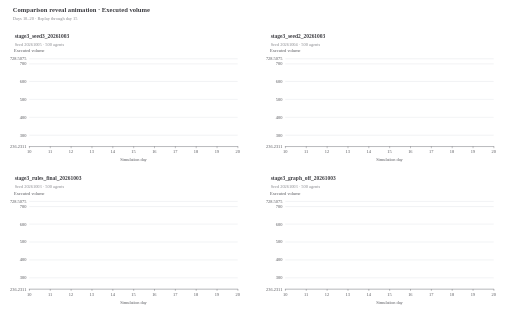
t = 0.00 s
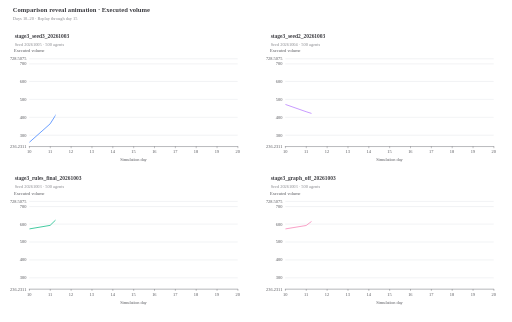
t = 0.25 s
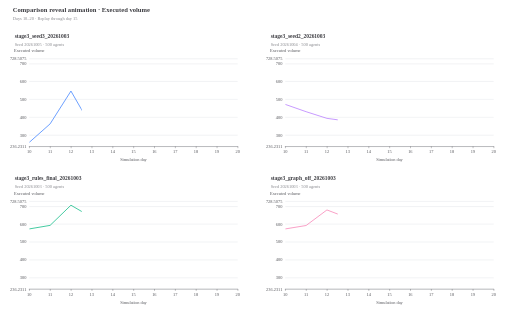
t = 0.50 s
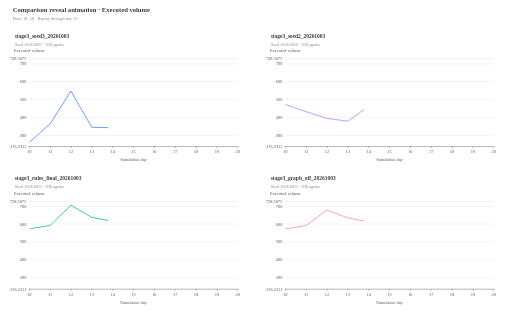
t = 0.75 s

The animated SVG that drew these frames (rendered in a browser with its animation timeline set to each time). Animation: 4 SMIL elements (animate=4); one cycle of 1.00 s, repeats indefinitely.

<svg xmlns="http://www.w3.org/2000/svg" xmlns:xlink="http://www.w3.org/1999/xlink" width="1400" height="880" version="1.1" baseProfile="full" viewBox="0 0 1400 880"><defs><clipPath id="comparison-reveal-0"><rect x="80" y="150" width="570" height="260"><animate attributeName="width" from="0" to="287" dur="1s" repeatCount="indefinite"/></rect></clipPath><clipPath id="comparison-reveal-1"><rect x="780" y="150" width="570" height="260"><animate attributeName="width" from="0" to="287" dur="1s" repeatCount="indefinite"/></rect></clipPath><clipPath id="comparison-reveal-2"><rect x="80" y="540" width="570" height="260"><animate attributeName="width" from="0" to="287" dur="1s" repeatCount="indefinite"/></rect></clipPath><clipPath id="comparison-reveal-3"><rect x="780" y="540" width="570" height="260"><animate attributeName="width" from="0" to="287" dur="1s" repeatCount="indefinite"/></rect></clipPath></defs>
<rect width="1400" height="880" x="0" y="0" fill="#ffffff"/>
<path d="M80 400.5L650 400.5" fill="none" stroke="#dbdee4" class="zr0-cls-0"/>
<path d="M80 369.5L650 369.5" fill="none" stroke="#dbdee4" class="zr0-cls-0"/>
<path d="M80 320.5L650 320.5" fill="none" stroke="#dbdee4" class="zr0-cls-0"/>
<path d="M80 271.5L650 271.5" fill="none" stroke="#dbdee4" class="zr0-cls-0"/>
<path d="M80 222.5L650 222.5" fill="none" stroke="#dbdee4" class="zr0-cls-0"/>
<path d="M80 174.5L650 174.5" fill="none" stroke="#dbdee4" class="zr0-cls-0"/>
<path d="M80 160.5L650 160.5" fill="none" stroke="#dbdee4" class="zr0-cls-0"/>
<path d="M780 400.5L1350 400.5" fill="none" stroke="#dbdee4" class="zr0-cls-0"/>
<path d="M780 369.5L1350 369.5" fill="none" stroke="#dbdee4" class="zr0-cls-0"/>
<path d="M780 320.5L1350 320.5" fill="none" stroke="#dbdee4" class="zr0-cls-0"/>
<path d="M780 271.5L1350 271.5" fill="none" stroke="#dbdee4" class="zr0-cls-0"/>
<path d="M780 222.5L1350 222.5" fill="none" stroke="#dbdee4" class="zr0-cls-0"/>
<path d="M780 174.5L1350 174.5" fill="none" stroke="#dbdee4" class="zr0-cls-0"/>
<path d="M780 160.5L1350 160.5" fill="none" stroke="#dbdee4" class="zr0-cls-0"/>
<path d="M80 790.5L650 790.5" fill="none" stroke="#dbdee4" class="zr0-cls-0"/>
<path d="M80 759.5L650 759.5" fill="none" stroke="#dbdee4" class="zr0-cls-0"/>
<path d="M80 710.5L650 710.5" fill="none" stroke="#dbdee4" class="zr0-cls-0"/>
<path d="M80 661.5L650 661.5" fill="none" stroke="#dbdee4" class="zr0-cls-0"/>
<path d="M80 612.5L650 612.5" fill="none" stroke="#dbdee4" class="zr0-cls-0"/>
<path d="M80 564.5L650 564.5" fill="none" stroke="#dbdee4" class="zr0-cls-0"/>
<path d="M80 550.5L650 550.5" fill="none" stroke="#dbdee4" class="zr0-cls-0"/>
<path d="M780 790.5L1350 790.5" fill="none" stroke="#dbdee4" class="zr0-cls-0"/>
<path d="M780 759.5L1350 759.5" fill="none" stroke="#dbdee4" class="zr0-cls-0"/>
<path d="M780 710.5L1350 710.5" fill="none" stroke="#dbdee4" class="zr0-cls-0"/>
<path d="M780 661.5L1350 661.5" fill="none" stroke="#dbdee4" class="zr0-cls-0"/>
<path d="M780 612.5L1350 612.5" fill="none" stroke="#dbdee4" class="zr0-cls-0"/>
<path d="M780 564.5L1350 564.5" fill="none" stroke="#dbdee4" class="zr0-cls-0"/>
<path d="M780 550.5L1350 550.5" fill="none" stroke="#dbdee4" class="zr0-cls-0"/>
<text dominant-baseline="central" text-anchor="middle" style="font-size:12px;font-family:Microsoft YaHei;" xml:space="preserve" y="-6" transform="translate(80 145)" fill="#54555a">Executed volume</text>
<text dominant-baseline="central" text-anchor="middle" style="font-size:12px;font-family:Microsoft YaHei;" xml:space="preserve" y="-6" transform="translate(780 145)" fill="#54555a">Executed volume</text>
<text dominant-baseline="central" text-anchor="middle" style="font-size:12px;font-family:Microsoft YaHei;" xml:space="preserve" y="-6" transform="translate(80 535)" fill="#54555a">Executed volume</text>
<text dominant-baseline="central" text-anchor="middle" style="font-size:12px;font-family:Microsoft YaHei;" xml:space="preserve" y="-6" transform="translate(780 535)" fill="#54555a">Executed volume</text>
<text dominant-baseline="central" text-anchor="middle" style="font-size:12px;font-family:Microsoft YaHei;" xml:space="preserve" y="6" transform="translate(365 430)" fill="#54555a">Simulation day</text>
<path d="M80 400.5L650 400.5" fill="none" stroke="#54555a" stroke-linecap="round" class="zr0-cls-0"/>
<text dominant-baseline="central" text-anchor="middle" style="font-size:12px;font-family:Microsoft YaHei;" xml:space="preserve" y="6" transform="translate(1065 430)" fill="#54555a">Simulation day</text>
<path d="M780 400.5L1350 400.5" fill="none" stroke="#54555a" stroke-linecap="round" class="zr0-cls-0"/>
<text dominant-baseline="central" text-anchor="middle" style="font-size:12px;font-family:Microsoft YaHei;" xml:space="preserve" y="6" transform="translate(365 820)" fill="#54555a">Simulation day</text>
<path d="M80 790.5L650 790.5" fill="none" stroke="#54555a" stroke-linecap="round" class="zr0-cls-0"/>
<text dominant-baseline="central" text-anchor="middle" style="font-size:12px;font-family:Microsoft YaHei;" xml:space="preserve" y="6" transform="translate(1065 820)" fill="#54555a">Simulation day</text>
<path d="M780 790.5L1350 790.5" fill="none" stroke="#54555a" stroke-linecap="round" class="zr0-cls-0"/>
<path d="M80.5 400L80.5 405" fill="none" stroke="#54555a" class="zr0-cls-0"/>
<path d="M137.5 400L137.5 405" fill="none" stroke="#54555a" class="zr0-cls-0"/>
<path d="M194.5 400L194.5 405" fill="none" stroke="#54555a" class="zr0-cls-0"/>
<path d="M251.5 400L251.5 405" fill="none" stroke="#54555a" class="zr0-cls-0"/>
<path d="M308.5 400L308.5 405" fill="none" stroke="#54555a" class="zr0-cls-0"/>
<path d="M365.5 400L365.5 405" fill="none" stroke="#54555a" class="zr0-cls-0"/>
<path d="M422.5 400L422.5 405" fill="none" stroke="#54555a" class="zr0-cls-0"/>
<path d="M479.5 400L479.5 405" fill="none" stroke="#54555a" class="zr0-cls-0"/>
<path d="M536.5 400L536.5 405" fill="none" stroke="#54555a" class="zr0-cls-0"/>
<path d="M593.5 400L593.5 405" fill="none" stroke="#54555a" class="zr0-cls-0"/>
<path d="M650.5 400L650.5 405" fill="none" stroke="#54555a" class="zr0-cls-0"/>
<path d="M780.5 400L780.5 405" fill="none" stroke="#54555a" class="zr0-cls-0"/>
<path d="M837.5 400L837.5 405" fill="none" stroke="#54555a" class="zr0-cls-0"/>
<path d="M894.5 400L894.5 405" fill="none" stroke="#54555a" class="zr0-cls-0"/>
<path d="M951.5 400L951.5 405" fill="none" stroke="#54555a" class="zr0-cls-0"/>
<path d="M1008.5 400L1008.5 405" fill="none" stroke="#54555a" class="zr0-cls-0"/>
<path d="M1065.5 400L1065.5 405" fill="none" stroke="#54555a" class="zr0-cls-0"/>
<path d="M1122.5 400L1122.5 405" fill="none" stroke="#54555a" class="zr0-cls-0"/>
<path d="M1179.5 400L1179.5 405" fill="none" stroke="#54555a" class="zr0-cls-0"/>
<path d="M1236.5 400L1236.5 405" fill="none" stroke="#54555a" class="zr0-cls-0"/>
<path d="M1293.5 400L1293.5 405" fill="none" stroke="#54555a" class="zr0-cls-0"/>
<path d="M1350.5 400L1350.5 405" fill="none" stroke="#54555a" class="zr0-cls-0"/>
<path d="M80.5 790L80.5 795" fill="none" stroke="#54555a" class="zr0-cls-0"/>
<path d="M137.5 790L137.5 795" fill="none" stroke="#54555a" class="zr0-cls-0"/>
<path d="M194.5 790L194.5 795" fill="none" stroke="#54555a" class="zr0-cls-0"/>
<path d="M251.5 790L251.5 795" fill="none" stroke="#54555a" class="zr0-cls-0"/>
<path d="M308.5 790L308.5 795" fill="none" stroke="#54555a" class="zr0-cls-0"/>
<path d="M365.5 790L365.5 795" fill="none" stroke="#54555a" class="zr0-cls-0"/>
<path d="M422.5 790L422.5 795" fill="none" stroke="#54555a" class="zr0-cls-0"/>
<path d="M479.5 790L479.5 795" fill="none" stroke="#54555a" class="zr0-cls-0"/>
<path d="M536.5 790L536.5 795" fill="none" stroke="#54555a" class="zr0-cls-0"/>
<path d="M593.5 790L593.5 795" fill="none" stroke="#54555a" class="zr0-cls-0"/>
<path d="M650.5 790L650.5 795" fill="none" stroke="#54555a" class="zr0-cls-0"/>
<path d="M780.5 790L780.5 795" fill="none" stroke="#54555a" class="zr0-cls-0"/>
<path d="M837.5 790L837.5 795" fill="none" stroke="#54555a" class="zr0-cls-0"/>
<path d="M894.5 790L894.5 795" fill="none" stroke="#54555a" class="zr0-cls-0"/>
<path d="M951.5 790L951.5 795" fill="none" stroke="#54555a" class="zr0-cls-0"/>
<path d="M1008.5 790L1008.5 795" fill="none" stroke="#54555a" class="zr0-cls-0"/>
<path d="M1065.5 790L1065.5 795" fill="none" stroke="#54555a" class="zr0-cls-0"/>
<path d="M1122.5 790L1122.5 795" fill="none" stroke="#54555a" class="zr0-cls-0"/>
<path d="M1179.5 790L1179.5 795" fill="none" stroke="#54555a" class="zr0-cls-0"/>
<path d="M1236.5 790L1236.5 795" fill="none" stroke="#54555a" class="zr0-cls-0"/>
<path d="M1293.5 790L1293.5 795" fill="none" stroke="#54555a" class="zr0-cls-0"/>
<path d="M1350.5 790L1350.5 795" fill="none" stroke="#54555a" class="zr0-cls-0"/>
<text dominant-baseline="central" text-anchor="end" style="font-size:12px;font-family:Microsoft YaHei;" transform="translate(72 400)" fill="#54555a">236.2311</text>
<text dominant-baseline="central" text-anchor="end" style="font-size:12px;font-family:Microsoft YaHei;" transform="translate(72 368.9107)" fill="#54555a">300</text>
<text dominant-baseline="central" text-anchor="end" style="font-size:12px;font-family:Microsoft YaHei;" transform="translate(72 320.1576)" fill="#54555a">400</text>
<text dominant-baseline="central" text-anchor="end" style="font-size:12px;font-family:Microsoft YaHei;" transform="translate(72 271.4045)" fill="#54555a">500</text>
<text dominant-baseline="central" text-anchor="end" style="font-size:12px;font-family:Microsoft YaHei;" transform="translate(72 222.6514)" fill="#54555a">600</text>
<text dominant-baseline="central" text-anchor="end" style="font-size:12px;font-family:Microsoft YaHei;" transform="translate(72 173.8983)" fill="#54555a">700</text>
<text dominant-baseline="central" text-anchor="end" style="font-size:12px;font-family:Microsoft YaHei;" transform="translate(72 160)" fill="#54555a">728.5075</text>
<text dominant-baseline="central" text-anchor="end" style="font-size:12px;font-family:Microsoft YaHei;" transform="translate(772 400)" fill="#54555a">236.2311</text>
<text dominant-baseline="central" text-anchor="end" style="font-size:12px;font-family:Microsoft YaHei;" transform="translate(772 368.9107)" fill="#54555a">300</text>
<text dominant-baseline="central" text-anchor="end" style="font-size:12px;font-family:Microsoft YaHei;" transform="translate(772 320.1576)" fill="#54555a">400</text>
<text dominant-baseline="central" text-anchor="end" style="font-size:12px;font-family:Microsoft YaHei;" transform="translate(772 271.4045)" fill="#54555a">500</text>
<text dominant-baseline="central" text-anchor="end" style="font-size:12px;font-family:Microsoft YaHei;" transform="translate(772 222.6514)" fill="#54555a">600</text>
<text dominant-baseline="central" text-anchor="end" style="font-size:12px;font-family:Microsoft YaHei;" transform="translate(772 173.8983)" fill="#54555a">700</text>
<text dominant-baseline="central" text-anchor="end" style="font-size:12px;font-family:Microsoft YaHei;" transform="translate(772 160)" fill="#54555a">728.5075</text>
<text dominant-baseline="central" text-anchor="end" style="font-size:12px;font-family:Microsoft YaHei;" transform="translate(72 790)" fill="#54555a">236.2311</text>
<text dominant-baseline="central" text-anchor="end" style="font-size:12px;font-family:Microsoft YaHei;" transform="translate(72 758.9107)" fill="#54555a">300</text>
<text dominant-baseline="central" text-anchor="end" style="font-size:12px;font-family:Microsoft YaHei;" transform="translate(72 710.1576)" fill="#54555a">400</text>
<text dominant-baseline="central" text-anchor="end" style="font-size:12px;font-family:Microsoft YaHei;" transform="translate(72 661.4045)" fill="#54555a">500</text>
<text dominant-baseline="central" text-anchor="end" style="font-size:12px;font-family:Microsoft YaHei;" transform="translate(72 612.6514)" fill="#54555a">600</text>
<text dominant-baseline="central" text-anchor="end" style="font-size:12px;font-family:Microsoft YaHei;" transform="translate(72 563.8983)" fill="#54555a">700</text>
<text dominant-baseline="central" text-anchor="end" style="font-size:12px;font-family:Microsoft YaHei;" transform="translate(72 550)" fill="#54555a">728.5075</text>
<text dominant-baseline="central" text-anchor="end" style="font-size:12px;font-family:Microsoft YaHei;" transform="translate(772 790)" fill="#54555a">236.2311</text>
<text dominant-baseline="central" text-anchor="end" style="font-size:12px;font-family:Microsoft YaHei;" transform="translate(772 758.9107)" fill="#54555a">300</text>
<text dominant-baseline="central" text-anchor="end" style="font-size:12px;font-family:Microsoft YaHei;" transform="translate(772 710.1576)" fill="#54555a">400</text>
<text dominant-baseline="central" text-anchor="end" style="font-size:12px;font-family:Microsoft YaHei;" transform="translate(772 661.4045)" fill="#54555a">500</text>
<text dominant-baseline="central" text-anchor="end" style="font-size:12px;font-family:Microsoft YaHei;" transform="translate(772 612.6514)" fill="#54555a">600</text>
<text dominant-baseline="central" text-anchor="end" style="font-size:12px;font-family:Microsoft YaHei;" transform="translate(772 563.8983)" fill="#54555a">700</text>
<text dominant-baseline="central" text-anchor="end" style="font-size:12px;font-family:Microsoft YaHei;" transform="translate(772 550)" fill="#54555a">728.5075</text>
<text dominant-baseline="central" text-anchor="middle" style="font-size:12px;font-family:Microsoft YaHei;" y="6" transform="translate(80 408)" fill="#54555a">10</text>
<text dominant-baseline="central" text-anchor="middle" style="font-size:12px;font-family:Microsoft YaHei;" y="6" transform="translate(137 408)" fill="#54555a">11</text>
<text dominant-baseline="central" text-anchor="middle" style="font-size:12px;font-family:Microsoft YaHei;" y="6" transform="translate(194 408)" fill="#54555a">12</text>
<text dominant-baseline="central" text-anchor="middle" style="font-size:12px;font-family:Microsoft YaHei;" y="6" transform="translate(251 408)" fill="#54555a">13</text>
<text dominant-baseline="central" text-anchor="middle" style="font-size:12px;font-family:Microsoft YaHei;" y="6" transform="translate(308 408)" fill="#54555a">14</text>
<text dominant-baseline="central" text-anchor="middle" style="font-size:12px;font-family:Microsoft YaHei;" y="6" transform="translate(365 408)" fill="#54555a">15</text>
<text dominant-baseline="central" text-anchor="middle" style="font-size:12px;font-family:Microsoft YaHei;" y="6" transform="translate(422 408)" fill="#54555a">16</text>
<text dominant-baseline="central" text-anchor="middle" style="font-size:12px;font-family:Microsoft YaHei;" y="6" transform="translate(479 408)" fill="#54555a">17</text>
<text dominant-baseline="central" text-anchor="middle" style="font-size:12px;font-family:Microsoft YaHei;" y="6" transform="translate(536 408)" fill="#54555a">18</text>
<text dominant-baseline="central" text-anchor="middle" style="font-size:12px;font-family:Microsoft YaHei;" y="6" transform="translate(593 408)" fill="#54555a">19</text>
<text dominant-baseline="central" text-anchor="middle" style="font-size:12px;font-family:Microsoft YaHei;" y="6" transform="translate(650 408)" fill="#54555a">20</text>
<text dominant-baseline="central" text-anchor="middle" style="font-size:12px;font-family:Microsoft YaHei;" y="6" transform="translate(780 408)" fill="#54555a">10</text>
<text dominant-baseline="central" text-anchor="middle" style="font-size:12px;font-family:Microsoft YaHei;" y="6" transform="translate(837 408)" fill="#54555a">11</text>
<text dominant-baseline="central" text-anchor="middle" style="font-size:12px;font-family:Microsoft YaHei;" y="6" transform="translate(894 408)" fill="#54555a">12</text>
<text dominant-baseline="central" text-anchor="middle" style="font-size:12px;font-family:Microsoft YaHei;" y="6" transform="translate(951 408)" fill="#54555a">13</text>
<text dominant-baseline="central" text-anchor="middle" style="font-size:12px;font-family:Microsoft YaHei;" y="6" transform="translate(1008 408)" fill="#54555a">14</text>
<text dominant-baseline="central" text-anchor="middle" style="font-size:12px;font-family:Microsoft YaHei;" y="6" transform="translate(1065 408)" fill="#54555a">15</text>
<text dominant-baseline="central" text-anchor="middle" style="font-size:12px;font-family:Microsoft YaHei;" y="6" transform="translate(1122 408)" fill="#54555a">16</text>
<text dominant-baseline="central" text-anchor="middle" style="font-size:12px;font-family:Microsoft YaHei;" y="6" transform="translate(1179 408)" fill="#54555a">17</text>
<text dominant-baseline="central" text-anchor="middle" style="font-size:12px;font-family:Microsoft YaHei;" y="6" transform="translate(1236 408)" fill="#54555a">18</text>
<text dominant-baseline="central" text-anchor="middle" style="font-size:12px;font-family:Microsoft YaHei;" y="6" transform="translate(1293 408)" fill="#54555a">19</text>
<text dominant-baseline="central" text-anchor="middle" style="font-size:12px;font-family:Microsoft YaHei;" y="6" transform="translate(1350 408)" fill="#54555a">20</text>
<text dominant-baseline="central" text-anchor="middle" style="font-size:12px;font-family:Microsoft YaHei;" y="6" transform="translate(80 798)" fill="#54555a">10</text>
<text dominant-baseline="central" text-anchor="middle" style="font-size:12px;font-family:Microsoft YaHei;" y="6" transform="translate(137 798)" fill="#54555a">11</text>
<text dominant-baseline="central" text-anchor="middle" style="font-size:12px;font-family:Microsoft YaHei;" y="6" transform="translate(194 798)" fill="#54555a">12</text>
<text dominant-baseline="central" text-anchor="middle" style="font-size:12px;font-family:Microsoft YaHei;" y="6" transform="translate(251 798)" fill="#54555a">13</text>
<text dominant-baseline="central" text-anchor="middle" style="font-size:12px;font-family:Microsoft YaHei;" y="6" transform="translate(308 798)" fill="#54555a">14</text>
<text dominant-baseline="central" text-anchor="middle" style="font-size:12px;font-family:Microsoft YaHei;" y="6" transform="translate(365 798)" fill="#54555a">15</text>
<text dominant-baseline="central" text-anchor="middle" style="font-size:12px;font-family:Microsoft YaHei;" y="6" transform="translate(422 798)" fill="#54555a">16</text>
<text dominant-baseline="central" text-anchor="middle" style="font-size:12px;font-family:Microsoft YaHei;" y="6" transform="translate(479 798)" fill="#54555a">17</text>
<text dominant-baseline="central" text-anchor="middle" style="font-size:12px;font-family:Microsoft YaHei;" y="6" transform="translate(536 798)" fill="#54555a">18</text>
<text dominant-baseline="central" text-anchor="middle" style="font-size:12px;font-family:Microsoft YaHei;" y="6" transform="translate(593 798)" fill="#54555a">19</text>
<text dominant-baseline="central" text-anchor="middle" style="font-size:12px;font-family:Microsoft YaHei;" y="6" transform="translate(650 798)" fill="#54555a">20</text>
<text dominant-baseline="central" text-anchor="middle" style="font-size:12px;font-family:Microsoft YaHei;" y="6" transform="translate(780 798)" fill="#54555a">10</text>
<text dominant-baseline="central" text-anchor="middle" style="font-size:12px;font-family:Microsoft YaHei;" y="6" transform="translate(837 798)" fill="#54555a">11</text>
<text dominant-baseline="central" text-anchor="middle" style="font-size:12px;font-family:Microsoft YaHei;" y="6" transform="translate(894 798)" fill="#54555a">12</text>
<text dominant-baseline="central" text-anchor="middle" style="font-size:12px;font-family:Microsoft YaHei;" y="6" transform="translate(951 798)" fill="#54555a">13</text>
<text dominant-baseline="central" text-anchor="middle" style="font-size:12px;font-family:Microsoft YaHei;" y="6" transform="translate(1008 798)" fill="#54555a">14</text>
<text dominant-baseline="central" text-anchor="middle" style="font-size:12px;font-family:Microsoft YaHei;" y="6" transform="translate(1065 798)" fill="#54555a">15</text>
<text dominant-baseline="central" text-anchor="middle" style="font-size:12px;font-family:Microsoft YaHei;" y="6" transform="translate(1122 798)" fill="#54555a">16</text>
<text dominant-baseline="central" text-anchor="middle" style="font-size:12px;font-family:Microsoft YaHei;" y="6" transform="translate(1179 798)" fill="#54555a">17</text>
<text dominant-baseline="central" text-anchor="middle" style="font-size:12px;font-family:Microsoft YaHei;" y="6" transform="translate(1236 798)" fill="#54555a">18</text>
<text dominant-baseline="central" text-anchor="middle" style="font-size:12px;font-family:Microsoft YaHei;" y="6" transform="translate(1293 798)" fill="#54555a">19</text>
<text dominant-baseline="central" text-anchor="middle" style="font-size:12px;font-family:Microsoft YaHei;" y="6" transform="translate(1350 798)" fill="#54555a">20</text>
<g clip-path="url(#comparison-reveal-0)"><g clip-path="url(#zr0-c0)">
<path d="M80 389.0909L137 338.5242L194 248.7811L251 347.93L308 348.9543L365 370.6604" fill="none" stroke="#377dff" stroke-width="2" stroke-linejoin="bevel" class="zr0-cls-2"/>
</g></g>
<g clip-path="url(#comparison-reveal-1)"><g clip-path="url(#zr0-c1)">
<path d="M780 285.1834L837 305.1696L894 323.377L951 331.2372L1008 290.7559L1065 267.6471" fill="none" stroke="#b477ff" stroke-width="2" stroke-linejoin="bevel" class="zr0-cls-2"/>
</g></g>
<g clip-path="url(#comparison-reveal-2)"><g clip-path="url(#zr0-c2)">
<path d="M80 625.7519L137 616.0516L194 560.9091L251 594.1971L308 604.8129L365 636.7751" fill="none" stroke="#00b880" stroke-width="2" stroke-linejoin="bevel" class="zr0-cls-2"/>
</g></g>
<g clip-path="url(#comparison-reveal-3)"><g clip-path="url(#zr0-c3)">
<path d="M780 625.7657L837 616.3824L894 573.8377L951 595.5942L1008 605.9382L1065 638.0591" fill="none" stroke="#f77fb3" stroke-width="2" stroke-linejoin="bevel" class="zr0-cls-2"/>
</g></g>
<path d="M-5 -5l448.9785 0l0 50l-448.9785 0Z" transform="translate(35 17)" fill="rgb(0,0,0)" fill-opacity="0" stroke="#3c3c41" stroke-width="0" class="zr0-cls-0"/>
<path d="M-5 -5l191.7651 0l0 47l-191.7651 0Z" transform="translate(40 90)" fill="rgb(0,0,0)" fill-opacity="0" stroke="#3c3c41" stroke-width="0" class="zr0-cls-0"/>
<path d="M-5 -5l191.7651 0l0 47l-191.7651 0Z" transform="translate(740 90)" fill="rgb(0,0,0)" fill-opacity="0" stroke="#3c3c41" stroke-width="0" class="zr0-cls-0"/>
<path d="M-5 -5l224.4312 0l0 47l-224.4312 0Z" transform="translate(40 480)" fill="rgb(0,0,0)" fill-opacity="0" stroke="#3c3c41" stroke-width="0" class="zr0-cls-0"/>
<path d="M-5 -5l220.835 0l0 47l-220.835 0Z" transform="translate(740 480)" fill="rgb(0,0,0)" fill-opacity="0" stroke="#3c3c41" stroke-width="0" class="zr0-cls-0"/>
<text dominant-baseline="central" text-anchor="start" style="font-size:18px;font-family:Microsoft YaHei;font-weight:bold;" xml:space="preserve" y="9" transform="translate(35 17)" fill="#3c3c41">Comparison reveal animation · Executed volume</text>
<text dominant-baseline="central" text-anchor="start" style="font-size:12px;font-family:Microsoft YaHei;" xml:space="preserve" y="34" transform="translate(35 17)" fill="#86878c">Days 10–20 · Replay through day 15</text>
<text dominant-baseline="central" text-anchor="start" style="font-size:15px;font-family:Microsoft YaHei;font-weight:bold;" y="7.5" transform="translate(40 90)" fill="#3c3c41">stage3_seed3_20261003</text>
<text dominant-baseline="central" text-anchor="start" style="font-size:12px;font-family:Microsoft YaHei;" xml:space="preserve" y="31" transform="translate(40 90)" fill="#86878c">Seed 20261005 · 500 agents</text>
<text dominant-baseline="central" text-anchor="start" style="font-size:15px;font-family:Microsoft YaHei;font-weight:bold;" y="7.5" transform="translate(740 90)" fill="#3c3c41">stage3_seed2_20261003</text>
<text dominant-baseline="central" text-anchor="start" style="font-size:12px;font-family:Microsoft YaHei;" xml:space="preserve" y="31" transform="translate(740 90)" fill="#86878c">Seed 20261004 · 500 agents</text>
<text dominant-baseline="central" text-anchor="start" style="font-size:15px;font-family:Microsoft YaHei;font-weight:bold;" y="7.5" transform="translate(40 480)" fill="#3c3c41">stage3_rules_final_20261003</text>
<text dominant-baseline="central" text-anchor="start" style="font-size:12px;font-family:Microsoft YaHei;" xml:space="preserve" y="31" transform="translate(40 480)" fill="#86878c">Seed 20261003 · 500 agents</text>
<text dominant-baseline="central" text-anchor="start" style="font-size:15px;font-family:Microsoft YaHei;font-weight:bold;" y="7.5" transform="translate(740 480)" fill="#3c3c41">stage3_graph_off_20261003</text>
<text dominant-baseline="central" text-anchor="start" style="font-size:12px;font-family:Microsoft YaHei;" xml:space="preserve" y="31" transform="translate(740 480)" fill="#86878c">Seed 20261003 · 500 agents</text>
<defs>
<clipPath id="zr0-c0">
<path d="M79 159l572 0l0 242l-572 0Z" fill="#000" class="zr0-cls-1"/>
</clipPath>
<clipPath id="zr0-c1">
<path d="M779 159l572 0l0 242l-572 0Z" fill="#000" class="zr0-cls-1"/>
</clipPath>
<clipPath id="zr0-c2">
<path d="M79 549l572 0l0 242l-572 0Z" fill="#000" class="zr0-cls-1"/>
</clipPath>
<clipPath id="zr0-c3">
<path d="M779 549l572 0l0 242l-572 0Z" fill="#000" class="zr0-cls-1"/>
</clipPath>
</defs>
<style><![CDATA[
.zr0-cls-0:hover {
pointer-events:none;
}
.zr0-cls-1:hover {
cursor:pointer;
fill:rgba(0,0,0,1);
}
.zr0-cls-2:hover {
cursor:pointer;
}

]]>

</style>
</svg>
